Run: headless pygame with SDL's dummy video driver; simulated clock (each Clock.tick advances the game by its frame time, no real sleeping); random seed 0; keys injected as events and as key.get_pressed() state; no mouse input.
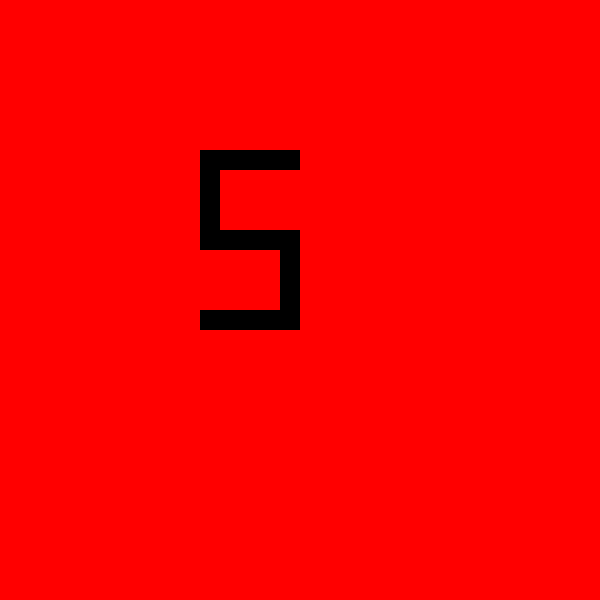
Frame 1 of 4 · flips 1–60 · no input
Frame 2 of 4 · flips 61–180 · tapped SPACE, RETURN · held RIGHT (→), D · screen unchanged from frame 1, image omitted
Frame 3 of 4 · flips 181–300 · held DOWN (↓), S · screen unchanged from frame 2, image omitted
Frame 4 of 4 · flips 301–420 · held LEFT (←), A, UP (↑), W · screen unchanged from frame 3, image omitted

The pygame program that drew these frames:

import pygame

# Initialize pygame
pygame.init()

# Set up display
WINDOW_SIZE = 600
display = pygame.display.set_mode((WINDOW_SIZE, WINDOW_SIZE))
pygame.display.set_caption("Draw 'S' with Rectangles")

# Game loop
running = True
while running:
    for event in pygame.event.get():
        if event.type == pygame.QUIT:  # Detect window close
            running = False

    # Fill the screen with a white background
    display.fill(("red"))
    
    # Draw the letter "S" using rectangles
    pygame.draw.rect(display, (0, 0, 0), (200, 150, 100, 20))  # Top bar
    pygame.draw.rect(display, (0, 0, 0), (200, 170, 20, 60))  # Top vertical
    pygame.draw.rect(display, (0, 0, 0), (200, 230, 100, 20))  # Middle bar
    pygame.draw.rect(display, (0, 0, 0), (280, 250, 20, 60))  # Bottom vertical
    pygame.draw.rect(display, (0, 0, 0), (200, 310, 100, 20))  # Bottom bar

    # Update display
    pygame.display.flip()

pygame.quit()
